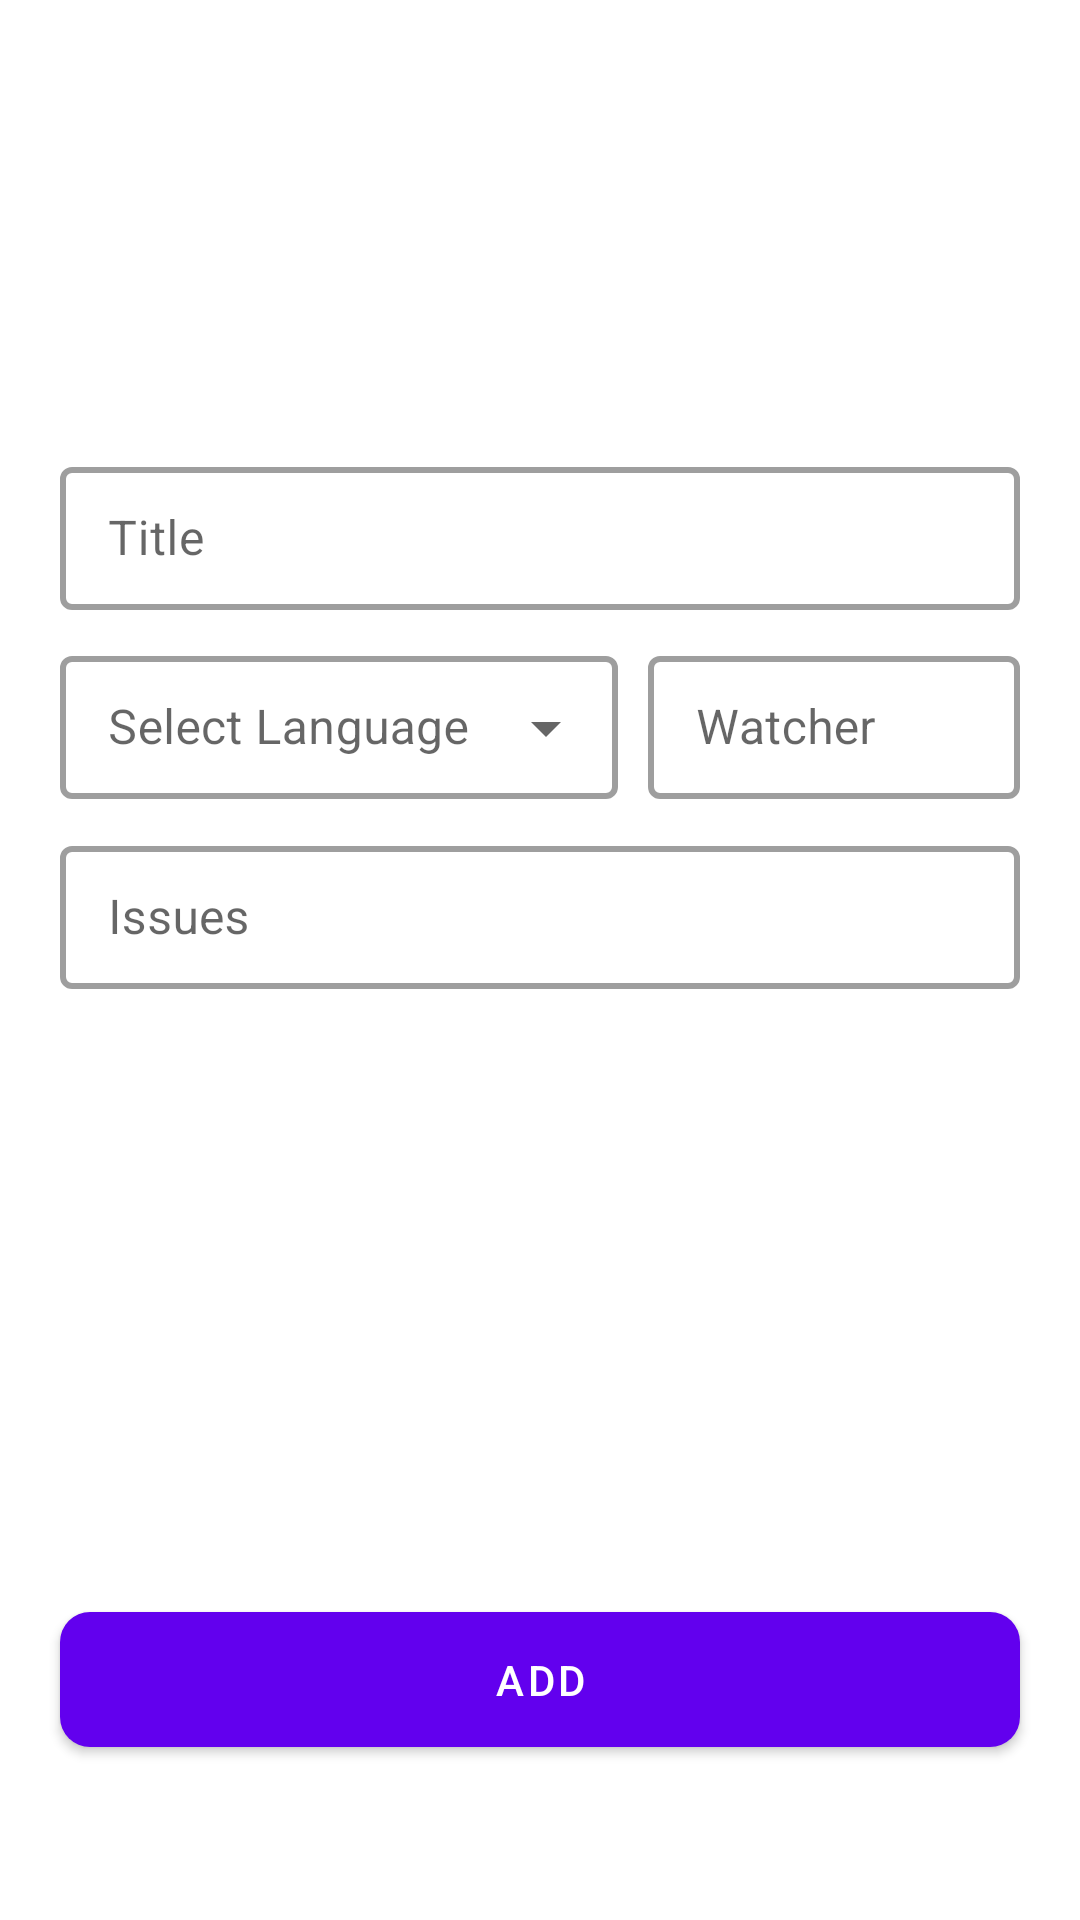

Layout XML and referenced resources for this Android screen:
<!-- AndroidManifest.xml: application theme Theme.MVVMLearning -->
<!-- res/layout/activity_add_project.xml -->
<?xml version="1.0" encoding="utf-8"?>
<LinearLayout xmlns:android="http://schemas.android.com/apk/res/android"
    xmlns:app="http://schemas.android.com/apk/res-auto"
    xmlns:tools="http://schemas.android.com/tools"
    android:layout_width="match_parent"
    android:layout_height="match_parent"
    android:orientation="vertical"
    android:weightSum="2"
    tools:context=".AddProjectActivity">


    <LinearLayout
        android:layout_width="match_parent"
        android:layout_height="0dp"
        android:layout_marginHorizontal="20dp"
        android:layout_weight="1.5"
        android:gravity="center_vertical"
        android:orientation="vertical">

        <com.google.android.material.textfield.TextInputLayout
            style="@style/Widget.MaterialComponents.TextInputLayout.OutlinedBox.Dense"
            android:layout_width="match_parent"
            android:layout_height="wrap_content"
            app:boxBackgroundMode="outline"
            app:boxStrokeWidth="2dp"
            app:hintAnimationEnabled="true">

            <com.google.android.material.textfield.TextInputEditText
                android:id="@+id/edtTitle"
                android:layout_width="match_parent"
                android:layout_height="wrap_content"
                android:hint="Title"
                android:inputType="text|textCapSentences" />

        </com.google.android.material.textfield.TextInputLayout>

        <LinearLayout
            android:layout_width="match_parent"
            android:layout_height="wrap_content"
            android:layout_marginVertical="10dp"
            android:baselineAligned="false"
            android:orientation="horizontal"
            android:weightSum="2">

            <com.google.android.material.textfield.TextInputLayout

                style="@style/Widget.MaterialComponents.TextInputLayout.OutlinedBox.Dense.ExposedDropdownMenu"
                android:layout_width="0dp"
                android:layout_height="wrap_content"
                android:layout_weight="1.2"
                app:boxBackgroundMode="outline"
                app:boxStrokeWidth="2dp"
                app:hintAnimationEnabled="true">

                <AutoCompleteTextView
                    android:id="@+id/edtLanguage"
                    android:layout_width="match_parent"
                    android:layout_height="wrap_content"
                    android:hint="Select Language" />

            </com.google.android.material.textfield.TextInputLayout>

            <com.google.android.material.textfield.TextInputLayout
                style="@style/Widget.MaterialComponents.TextInputLayout.OutlinedBox.Dense"
                android:layout_width="0dp"
                android:layout_height="wrap_content"
                android:layout_marginStart="10dp"
                android:layout_weight="0.8"
                app:boxBackgroundMode="outline"
                app:boxStrokeWidth="2dp"
                app:hintAnimationEnabled="true">

                <com.google.android.material.textfield.TextInputEditText
                    android:id="@+id/edtWatcher"
                    android:layout_width="match_parent"
                    android:layout_height="wrap_content"
                    android:hint="Watcher"
                    android:inputType="number" />

            </com.google.android.material.textfield.TextInputLayout>


        </LinearLayout>

        <com.google.android.material.textfield.TextInputLayout
            style="@style/Widget.MaterialComponents.TextInputLayout.OutlinedBox.Dense"
            android:layout_width="match_parent"
            android:layout_height="wrap_content"
            app:boxBackgroundMode="outline"
            app:boxStrokeWidth="2dp"
            app:hintAnimationEnabled="true">

            <com.google.android.material.textfield.TextInputEditText
                android:id="@+id/edtIssue"
                android:layout_width="match_parent"
                android:layout_height="wrap_content"
                android:inputType="number"
                android:hint="Issues" />

        </com.google.android.material.textfield.TextInputLayout>


    </LinearLayout>

    <RelativeLayout
        android:layout_width="match_parent"
        android:layout_height="0dp"
        android:layout_weight="0.5">

        <com.google.android.material.button.MaterialButton
            android:id="@+id/btnAddProject"
            android:layout_width="match_parent"
            android:layout_height="wrap_content"
            android:layout_centerInParent="true"
            android:layout_marginHorizontal="20dp"
            android:padding="13dp"
            android:maxLines="1"
            android:text="Add"
            app:cornerRadius="10dp"
            app:elevation="10dp" />

    </RelativeLayout>


</LinearLayout>
<!-- resources referenced by this layout -->
<resources>
  <style name="Theme.MVVMLearning" parent="Theme.MaterialComponents.DayNight.DarkActionBar">
          
          <item name="colorPrimary">@color/purple_500</item>
          <item name="colorPrimaryVariant">@color/purple_700</item>
          <item name="colorOnPrimary">@color/white</item>
          
          <item name="colorSecondary">@color/teal_200</item>
          <item name="colorSecondaryVariant">@color/teal_700</item>
          <item name="colorOnSecondary">@color/black</item>
          
          <item name="android:statusBarColor" tools:targetApi="l">?attr/colorPrimaryVariant</item>
          
      </style>
  <!-- not gathered from this repository: default colours our renderer supplied (Android Studio template values) -->
  <color name="purple_500">#FF6200EE</color>
  <color name="purple_700">#FF3700B3</color>
  <color name="teal_200">#FF03DAC5</color>
  <color name="teal_700">#FF018786</color>
  <color name="black">#FF000000</color>
  <color name="white">#FFFFFFFF</color>
</resources>
